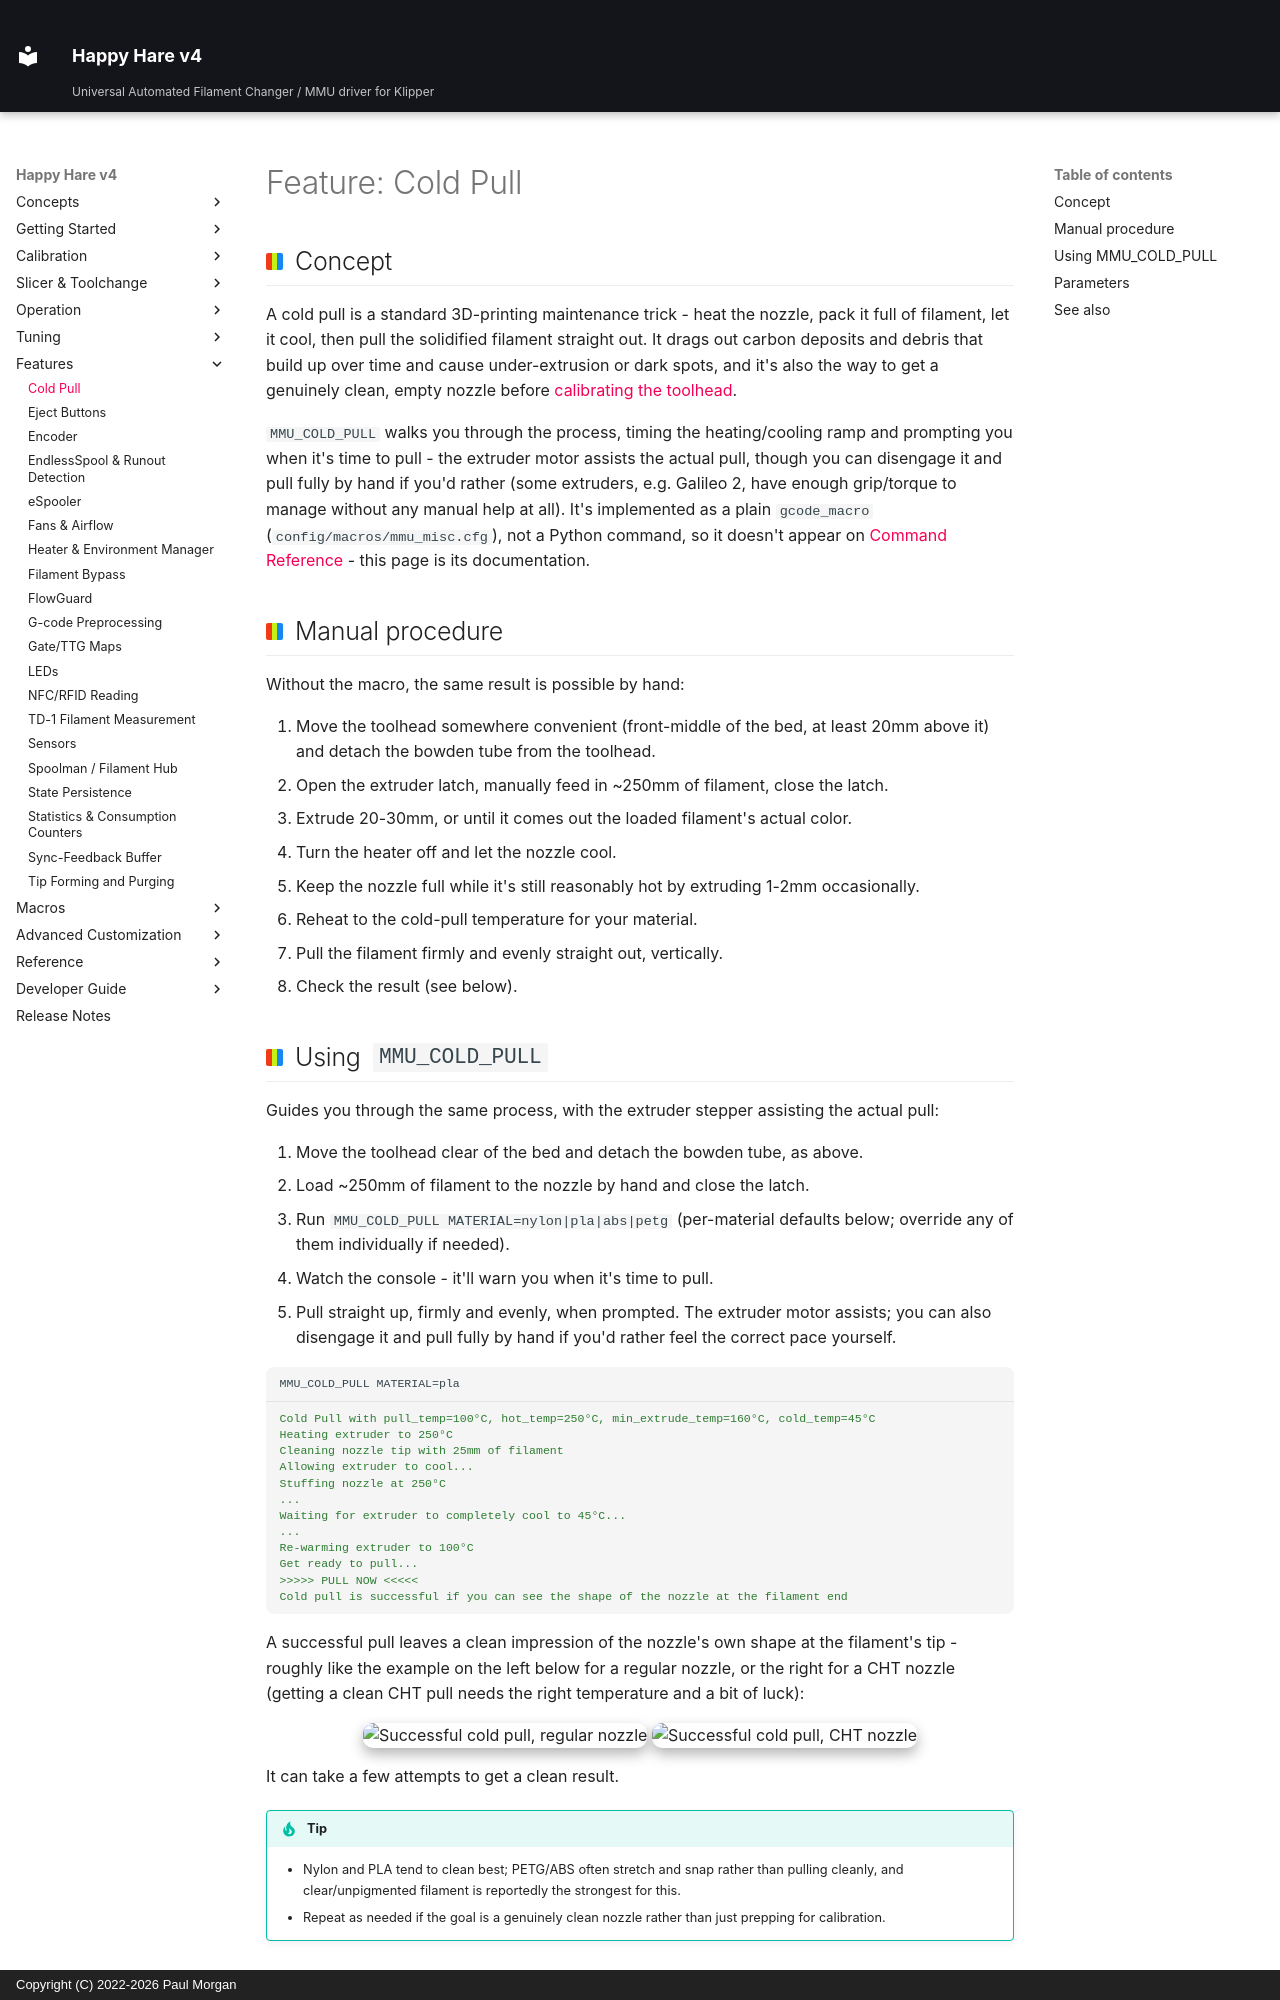

repository: moggieuk/Happy-Hare-Doc · page: Feature-Cold-Pull/index.html · generator: mkdocs · copyright: Copyright (C) 2022-2026 Paul Morgan

# Feature: Cold Pull

## Concept

A cold pull is a standard 3D-printing maintenance trick - heat the nozzle,
pack it full of filament, let it cool, then pull the solidified filament
straight out. It drags out carbon deposits and debris that build up over
time and cause under-extrusion or dark spots, and it's also the way to get
a genuinely clean, empty nozzle before [calibrating the
toolhead](Blobbing-and-Stringing.md#calibrating-the-toolhead).

`MMU_COLD_PULL` walks you through the process, timing the heating/cooling
ramp and prompting you when it's time to pull - the extruder motor assists
the actual pull, though you can disengage it and pull fully by hand if
you'd rather (some extruders, e.g. Galileo 2, have enough grip/torque to
manage without any manual help at all). It's implemented as a plain
`gcode_macro` (`config/macros/mmu_misc.cfg`), not a Python command, so it
doesn't appear on [Command Reference](Reference-Commands.md) - this page
is its documentation.

## Manual procedure

Without the macro, the same result is possible by hand:

1. Move the toolhead somewhere convenient (front-middle of the bed, at least
   20mm above it) and detach the bowden tube from the toolhead.
2. Open the extruder latch, manually feed in ~250mm of filament, close the
   latch.
3. Extrude 20-30mm, or until it comes out the loaded filament's actual
   color.
4. Turn the heater off and let the nozzle cool.
5. Keep the nozzle full while it's still reasonably hot by extruding 1-2mm
   occasionally.
6. Reheat to the cold-pull temperature for your material.
7. Pull the filament firmly and evenly straight out, vertically.
8. Check the result (see below).

## Using `MMU_COLD_PULL`

Guides you through the same process, with the extruder stepper assisting
the actual pull:

1. Move the toolhead clear of the bed and detach the bowden tube, as above.
2. Load ~250mm of filament to the nozzle by hand and close the latch.
3. Run `MMU_COLD_PULL MATERIAL=nylon|pla|abs|petg` (per-material defaults
   below; override any of them individually if needed).
4. Watch the console - it'll warn you when it's time to pull.
5. Pull straight up, firmly and evenly, when prompted. The extruder motor
   assists; you can also disengage it and pull fully by hand if you'd
   rather feel the correct pace yourself.

```{.text .console-command}
MMU_COLD_PULL MATERIAL=pla
```

```{.text .console-output}
Cold Pull with pull_temp=100°C, hot_temp=250°C, min_extrude_temp=160°C, cold_temp=45°C
Heating extruder to 250°C
Cleaning nozzle tip with 25mm of filament
Allowing extruder to cool...
Stuffing nozzle at 250°C
...
Waiting for extruder to completely cool to 45°C...
...
Re-warming extruder to 100°C
Get ready to pull...
>>>>> PULL NOW <<<<<
Cold pull is successful if you can see the shape of the nozzle at the filament end
```

A successful pull leaves a clean impression of the nozzle's own shape at
the filament's tip - roughly like the example on the left below for a
regular nozzle, or the right for a CHT nozzle (getting a clean CHT pull
needs the right temperature and a bit of luck):

<p align="center">
  <img src="Feature-Cold-Pull/Cold_Pull_Normal_Example.png" alt="Successful cold pull, regular nozzle" width="40%">
  <img src="Feature-Cold-Pull/Cold_Pull_CHT_Example.png" alt="Successful cold pull, CHT nozzle" width="40%">
</p>

It can take a few attempts to get a clean result.

!!! tip
    - Nylon and PLA tend to clean best; PETG/ABS often stretch and snap
      rather than pulling cleanly, and clear/unpigmented filament is
      reportedly the strongest for this.
    - Repeat as needed if the goal is a genuinely clean nozzle rather than
      just prepping for calibration.
